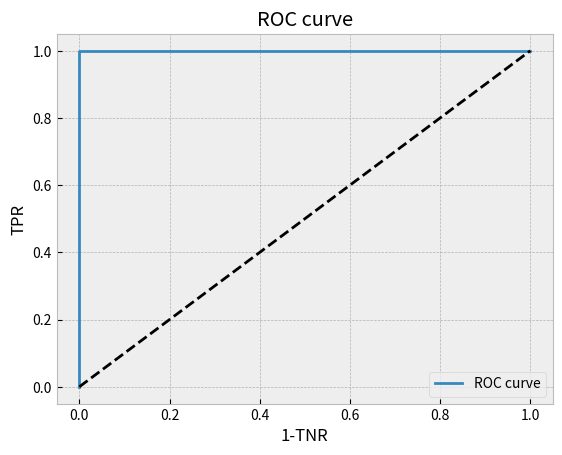

Source code (Python):
# Made by Kyrylo Krocha
import matplotlib.pyplot as plt
import csv
import random

# Define the list of words
words = ["transfer", "greetings", "diplomat", "winner", "name", "credit", "card", "house", "market", "chat"]
num_rows = 20   # Number of rows to generate full dataset
words_in_row = 4
csv_filename = "generated_data.csv"   # CSV file name
train_size = 0.3  # size of train sample
random.seed(10)  # setting seed

# Generate data
data = []
for _ in range(num_rows):
    row_words = random.sample(words, words_in_row)  # Select 4 random words
    label = "not spam" if "card" in row_words else "spam"
    data.append(row_words + [label])


# Save to CSV file
with open(csv_filename, mode="w", newline="") as file:
    writer = csv.writer(file)
    writer.writerows(data)


lexicon = []
for j in range(len(data)):
    lexicon.extend(data[j])
lexicon = list(set(lexicon))


# training
def training(spam_data):
    spam = 0.0
    not_spam = 0.0
    total_spam = 0.0
    total_not_spam = 0.0

    appearance_count_spam = {lexicon[i]: 0 for i in range(0, len(lexicon))}
    appearance_count_not_spam = {lexicon[i]: 0 for i in range(0, len(lexicon))}
    for i in range(len(spam_data)):
        row = spam_data[i]
        if row[4] == "not spam":
            not_spam += 1
            for k in range(0, len(row) - 1):
                appearance_count_not_spam[row[k]] += 1
        else:
            spam += 1
            for k in range(0, len(row) - 1):
                appearance_count_spam[row[k]] += 1

    for word in appearance_count_spam:
        total_spam += appearance_count_spam[word]
    for word in appearance_count_not_spam:
        total_not_spam += appearance_count_not_spam[word]

    p_spam = spam / num_rows
    p_not_spam = not_spam / num_rows

    p_spam_words = {lexicon[i]: 0 for i in range(0, len(lexicon))}
    p_not_spam_words = {lexicon[i]: 0 for i in range(0, len(lexicon))}

    for word in appearance_count_spam:
        p_spam_words[word] = (appearance_count_spam[word] + 1) / (total_spam + len(lexicon))
    for word in appearance_count_not_spam:
        p_not_spam_words[word] = (appearance_count_not_spam[word] + 1) / (total_not_spam + len(lexicon))
    return p_spam, p_spam_words, p_not_spam, p_not_spam_words


def classification(p_spam, p_spam_words, p_not_spam, p_not_spam_words, spam_data):
    spam_or_not = []
    for row in spam_data:
        p_s = p_spam  # probability of spam
        p = p_not_spam   # probability of not spam
        for word in row[0:len(row) - 1]:
            p_s *= p_spam_words[word]
            p *= p_not_spam_words[word]
        if p_s >= p:
            spam_or_not.append("spam")
        else:
            spam_or_not.append("not spam")
    return spam_or_not


def roc_curve(spam_data):
    tp, tn, fp, fn = 0, 0, 0, 0
    roc_x, roc_y = [], []
    for row in range(len(spam_data)):
        if spam_data[row][len(spam_data[row])-1] == spam_data[row][len(spam_data[row])-2]:
            if spam_data[row][len(spam_data[row])-1] == "spam":
                tp += 1
            else:
                tn += 1
        else:
            if spam_data[row][len(spam_data[row])-1] == "spam":
                fp += 1
            else:
                fn += 1
        roc_x.append(fp)
        roc_y.append(tp)

    tpr = tp / (tp + fn)
    tnr = tn / (tn + fp)
    fnr = fp / (tn + fp)
    x_path = [x / fp if fp != 0 else 0 for x in roc_x]
    y_path = [y / tp if tp != 0 else 0 for y in roc_y]
    if x_path[0] != 0:
        x_path.insert(0, 0)
        y_path.insert(0, 0)
    if x_path[len(x_path)-1] != 1:
        x_path.append(1)
        y_path.append(1)
    plt.style.use('bmh')
    plt.plot(x_path, y_path, label='ROC curve')
    plt.plot([0, 1], [0, 1], 'k--')
    plt.title('ROC curve')
    plt.xlabel('1-TNR')
    plt.ylabel('TPR')
    plt.legend()
    plt.show()
    print("TPR is: " + str(tpr))
    print("TNR is: " + str(tnr))
    print("FNR is: " + str(fnr))
    return tpr, tnr, fnr


def main():
    train_data = random.sample(data, int(len(data)*train_size))
    p_spam, p_spam_words, p_not_spam, p_not_spam_words = training(train_data)
    test_data = [item for item in data if item not in train_data]
    spam_or_not = classification(p_spam, p_spam_words, p_not_spam, p_not_spam_words, test_data)
    for row in range(len(test_data)):
        test_data[row].append(spam_or_not[row])
        print(test_data[row])
    roc_curve(test_data)


main()
